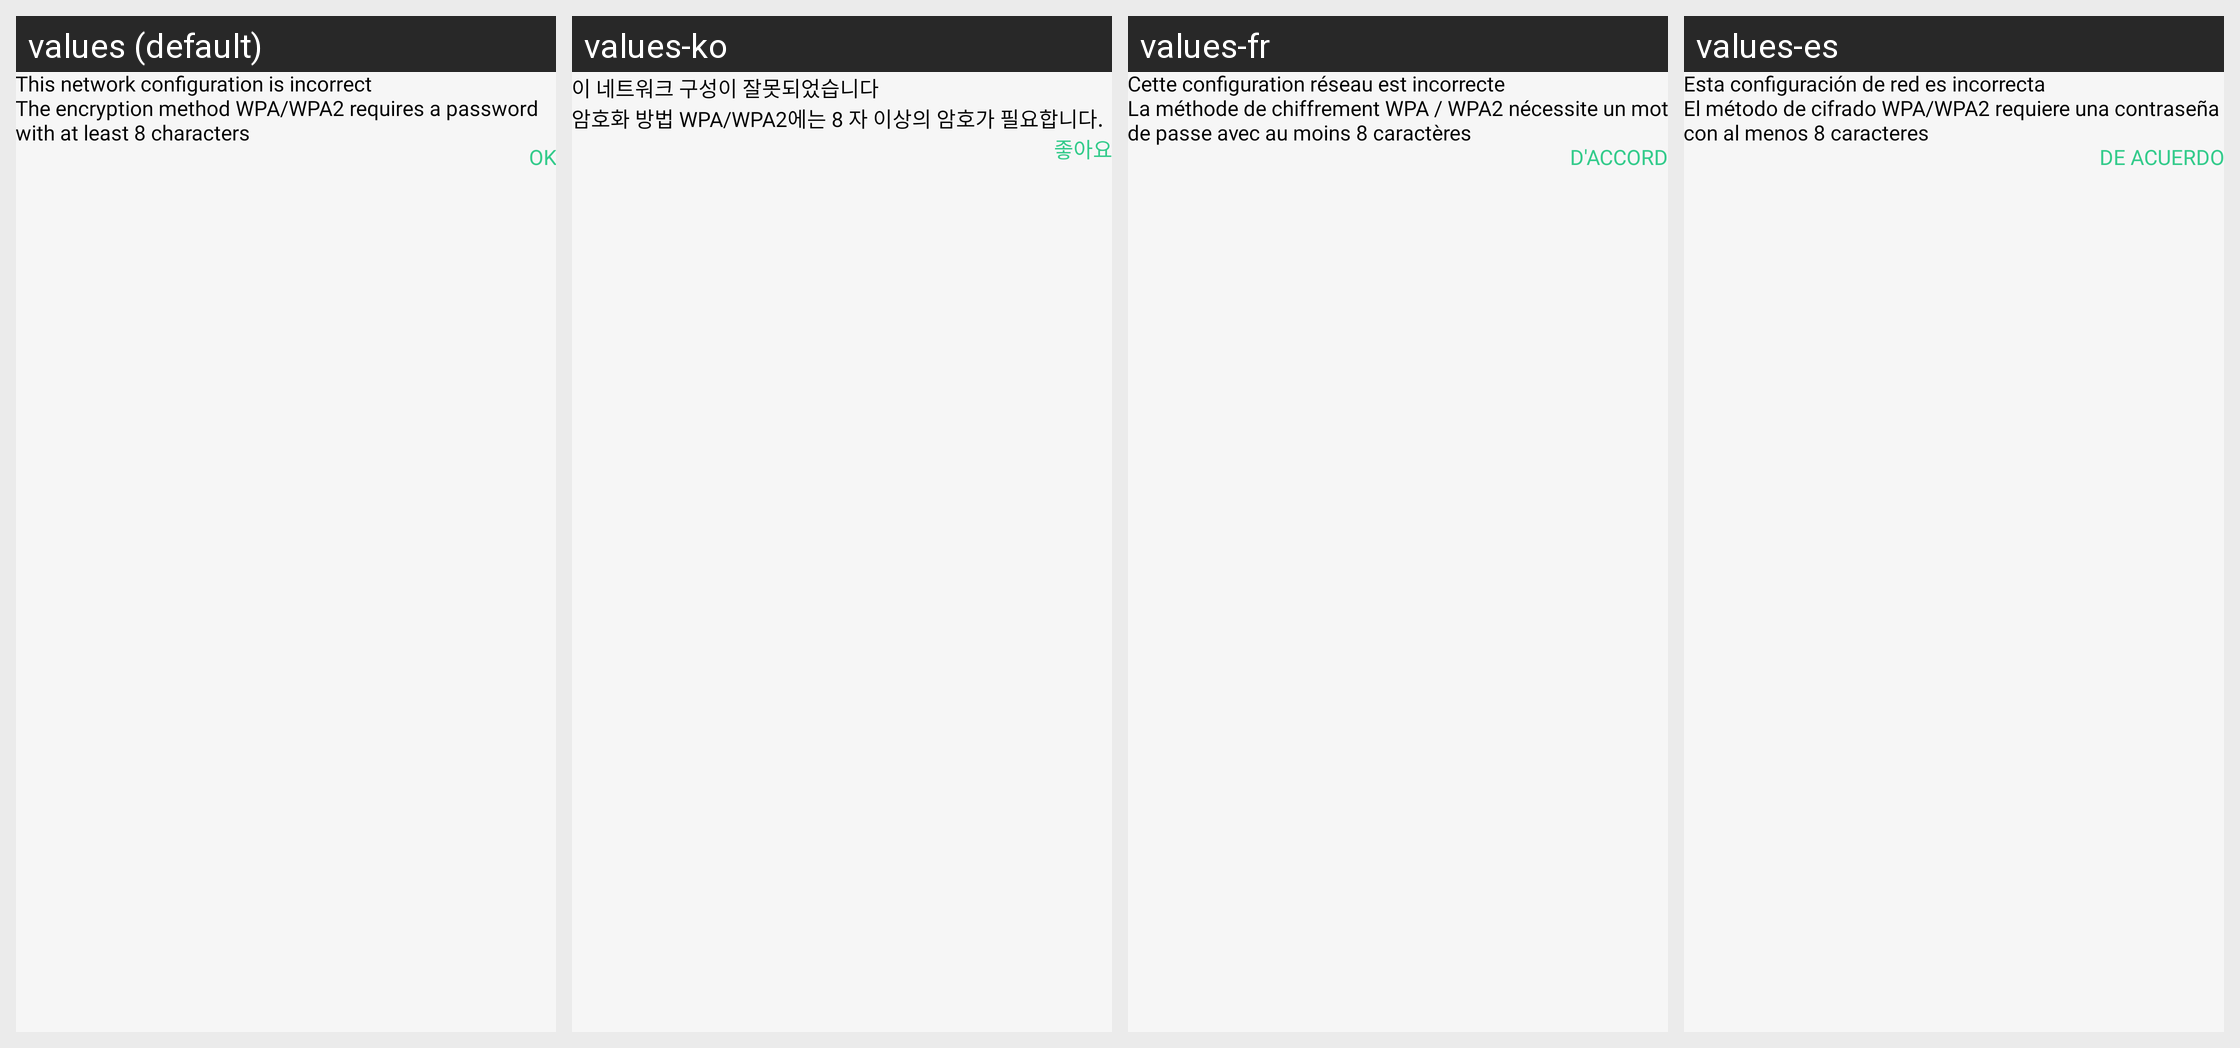

The same Android screen rendered under several of its app's locales, left to right. List the strings drawn on it with the default value and each locale's translation.
Android screen res/layout/dialog_wifi_password_not_correct.xml rendered under 4 locales, left to right: values (default), values-ko, values-fr, values-es. Device: Nexus 5 (rendered at 1080×1920; each locale shown at half size, 540×960, under a caption strip naming it); theme GreenTheme.
Other locales in the repository, not shown: values-de, values-it, values-pt.
Strings drawn on this screen, with the default value and each locale's value (text and hints the layout hard-codes, and strings that could not be matched under every locale, appear in the picture but are not listed):

networkConfigurationIncorrect
  values: This network configuration is incorrect
  values-ko: 이 네트워크 구성이 잘못되었습니다
  values-fr: Cette configuration réseau est incorrecte
  values-es: Esta configuración de red es incorrecta

networkConfigurationIncorrectMessage
  values: The encryption method WPA/WPA2 requires a password with at least 8 characters
  values-ko: 암호화 방법 WPA/WPA2에는 8 자 이상의 암호가 필요합니다.
  values-fr: La méthode de chiffrement WPA / WPA2 nécessite un mot de passe avec au moins 8 caractères
  values-es: El método de cifrado WPA/WPA2 requiere una contraseña con al menos 8 caracteres

ok
  values: OK
  values-ko: 좋아요
  values-fr: D'ACCORD
  values-es: DE ACUERDO
